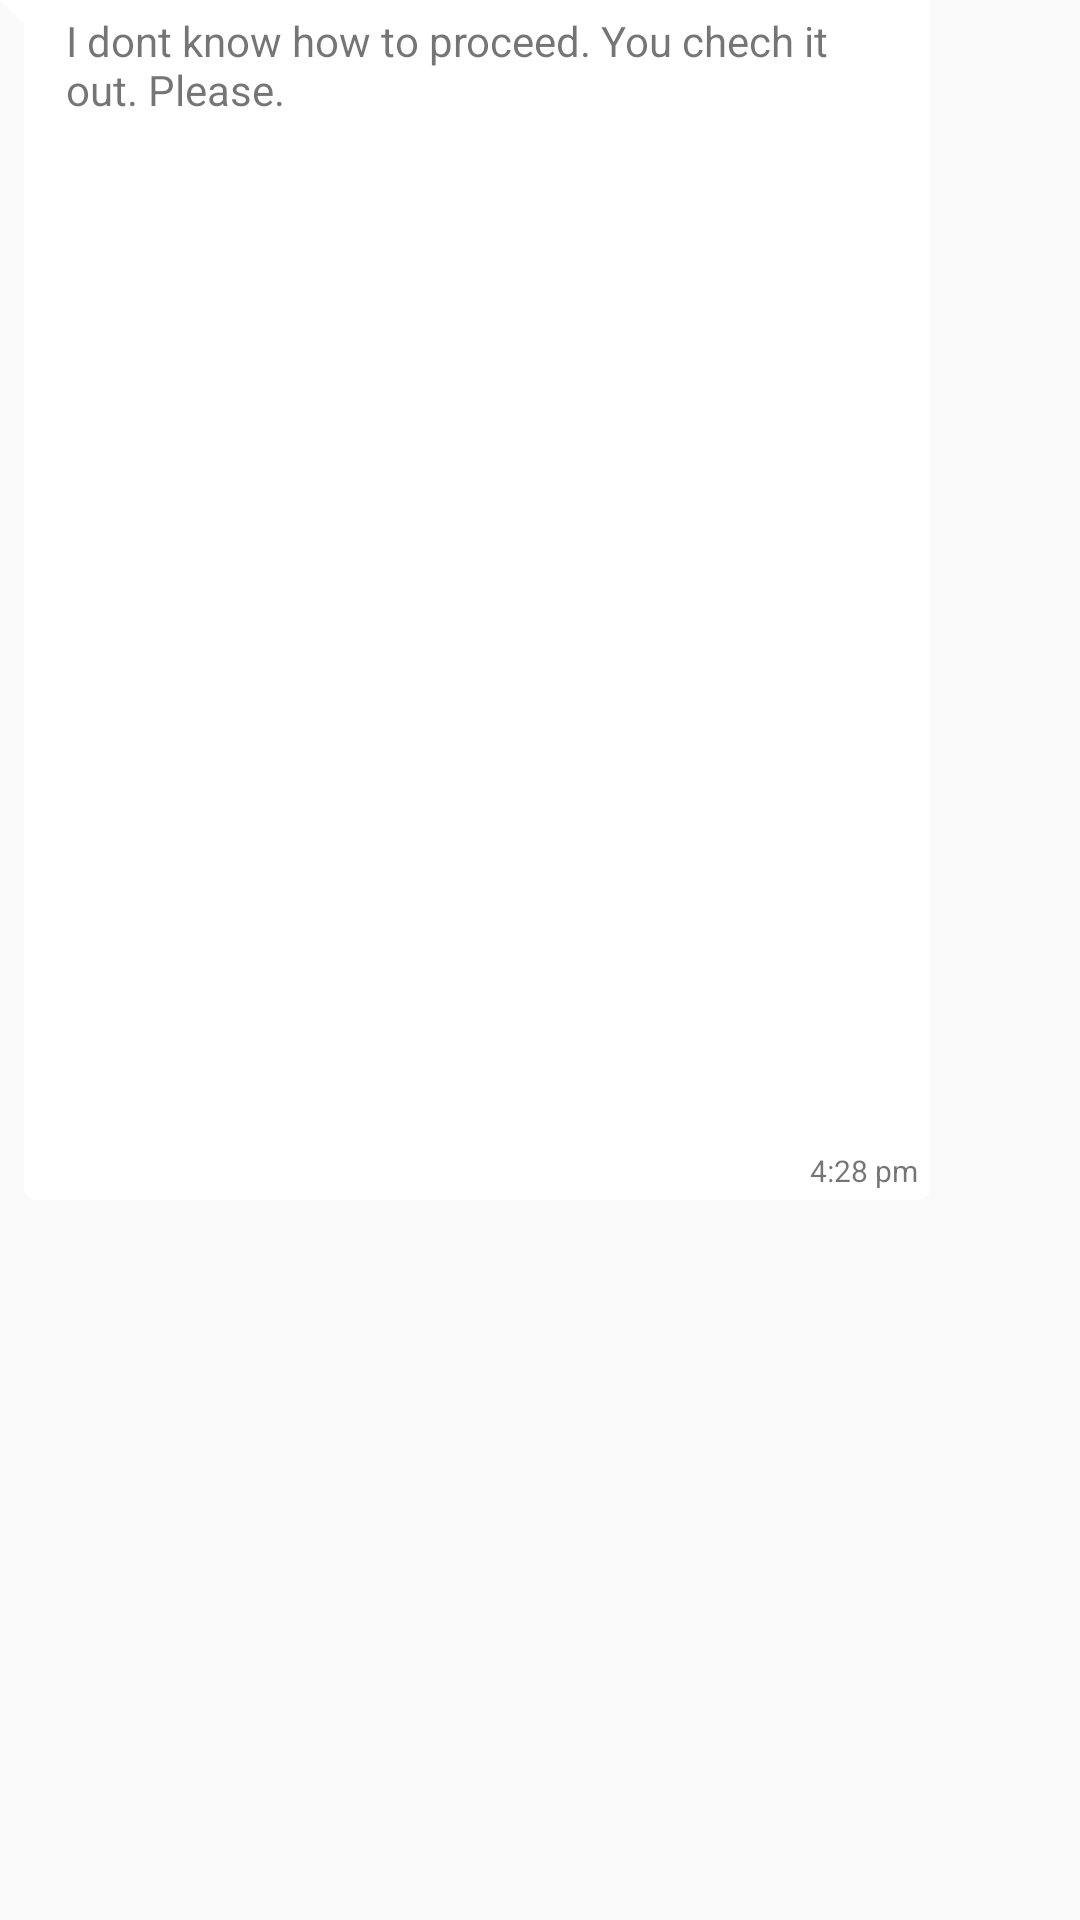

Reconstruct the res/layout file that produces this screen, plus the resources it refers to.
<!-- AndroidManifest.xml: application theme AppTheme -->
<!-- res/layout/sample_receiver.xml -->
<?xml version="1.0" encoding="utf-8"?>
<androidx.constraintlayout.widget.ConstraintLayout xmlns:android="http://schemas.android.com/apk/res/android"
    xmlns:app="http://schemas.android.com/apk/res-auto"
    xmlns:tools="http://schemas.android.com/tools"
    android:layout_width="wrap_content"
    android:layout_height="wrap_content"
    android:layout_marginStart="5dp"
    android:layout_marginLeft="5dp"
    android:layout_marginTop="7dp"
    android:background="@drawable/bg_receiver"
    android:maxWidth="310dp"
    android:maxHeight="400dp">

    <TextView
        android:id="@+id/receiverText"
        android:layout_width="wrap_content"
        android:layout_height="wrap_content"
        android:layout_marginStart="6dp"
        android:layout_marginLeft="6dp"
        android:layout_marginTop="4dp"
        android:layout_marginBottom="3dp"
        android:inputType="textLongMessage|textMultiLine"
        android:maxWidth="270dp"
        android:minWidth="50dp"
        android:text="I dont know how to proceed. You chech it out. Please."
        app:layout_constraintBottom_toTopOf="@+id/receiverTime"
        app:layout_constraintStart_toStartOf="@+id/guideline2"
        app:layout_constraintTop_toTopOf="parent"
        app:layout_constraintVertical_bias="0.0" />

    <TextView
        android:id="@+id/receiverTime"
        android:layout_width="wrap_content"
        android:layout_height="wrap_content"
        android:layout_marginEnd="4dp"
        android:layout_marginRight="4dp"
        android:layout_marginBottom="3dp"
        android:text="4:28 pm"
        android:textSize="10sp"
        app:layout_constraintBottom_toBottomOf="parent"
        app:layout_constraintEnd_toEndOf="parent" />

    <androidx.constraintlayout.widget.Guideline
        android:id="@+id/guideline2"
        android:layout_width="wrap_content"
        android:layout_height="wrap_content"
        android:orientation="vertical"
        app:layout_constraintGuide_begin="16dp" />
</androidx.constraintlayout.widget.ConstraintLayout>
<!-- resources referenced by this layout -->
<resources>
  <!-- drawable bg_receiver (drawable) -->
  <?xml version="1.0" encoding="utf-8"?>
  <layer-list xmlns:android="http://schemas.android.com/apk/res/android">
      <item>
          <rotate
              android:fromDegrees="-45"
              android:pivotX="0%"
              android:pivotY="0%"
              android:toDegrees="0" >
              <shape android:shape="rectangle" >
                  <solid android:color="@color/cardview_light_background" />
              </shape>
          </rotate>
      </item>
      <item android:left="8dp">
          <shape android:shape="rectangle" >
              <solid android:color="@color/cardview_light_background" />
              <corners android:radius="4dp" />
          </shape>
      </item>
  </layer-list>
  <style name="AppTheme" parent="Theme.AppCompat.Light.DarkActionBar">
          
          <item name="colorPrimary">@android:color/holo_orange_dark</item>
          <item name="colorPrimaryDark">@android:color/holo_orange_light</item>
          <item name="colorAccent">#070A0C</item>
      </style>
</resources>
